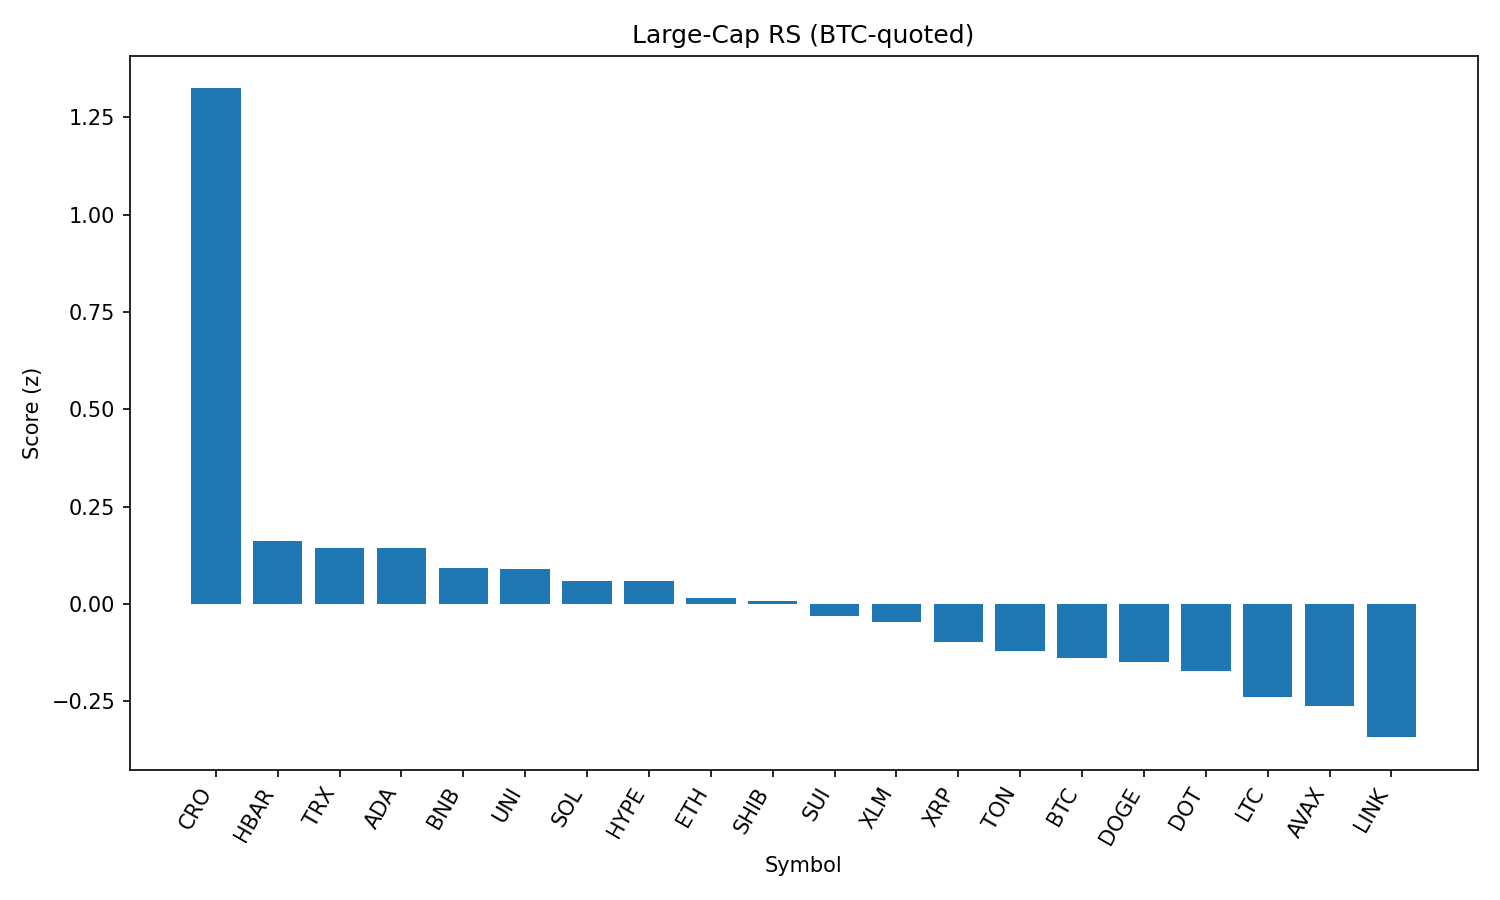

The file beside this chart, header and first rows:
rank, name, symbol, price_btc, price_usd, pct_1h_btc, pct_24h_btc, pct_7d_btc, market_cap_rank, market_cap_usd, volume_usd, score
1, Cronos, CRO, 2.64e-06, 0.2853, 3.248, -13.86, 101.8, 24, 9622083193, 542260599, 1.324
2, Hedera, HBAR, 2.1e-06, 0.2277, 0.7483, -1.491, -4.63, 23, 9650109157, 359403303, 0.1612
3, TRON, TRX, 3.13e-06, 0.3389, 0.1613, 1.944, -0.2402, 10, 32079842438, 1101550912, 0.1445
4, Cardano, ADA, 7.62e-06, 0.8258, 0.5728, -0.536, -4.348, 11, 30126526613, 1820267893, 0.1435
5, BNB, BNB, 0.007928, 859.3, 0.09334, 1.708, 3.354, 5, 119615739558, 1526276933, 0.09187
6, Uniswap, UNI, 8.891e-05, 9.64, 0.5629, -0.6616, -8.921, 34, 5786513590, 358393433, 0.08882
7, Solana, SOL, 0.001881, 203.8, 0.4625, -1.574, 9.715, 6, 110191472556, 13398884831, 0.05886
8, Hyperliquid, HYPE, 0.0004089, 44.32, 0.2577, 0.1377, 7.075, 17, 11996466067, 405414208, 0.05863
9, Ethereum, ETH, 0.04025, 4363, 0.1763, 0.4149, -2.911, 2, 526660432506, 37047086212, 0.01531
10, Shiba Inu, SHIB, 1.1241e-10, 1.218e-05, 0.3169, -0.1611, -2.209, 30, 7177270756, 282073897, 0.006981
11, Sui, SUI, 3.027e-05, 3.28, 0.6657, -2.594, -5.931, 19, 11516318119, 1514941473, -0.03189
12, Stellar, XLM, 3.33e-06, 0.361, 0.6063, -2.151, -8.655, 20, 11320297443, 397049172, -0.04599
13, XRP, XRP, 2.594e-05, 2.81, 0.4184, -1.888, -1.717, 4, 167225185164, 7264287602, -0.09686
14, Toncoin, TON, 2.835e-05, 3.07, 0.12, 0.05763, -3.222, 29, 7891379524, 223070499, -0.1215
15, Bitcoin, BTC, 1.0, 108403, 0.0, 0.0, 0.0, 1, 2159016480614, 51546289759, -0.1399
16, Dogecoin, DOGE, 1.96e-06, 0.2129, 0.3498, -1.638, -4.805, 9, 32093642469, 2337211965, -0.1494
17, Polkadot, DOT, 3.484e-05, 3.78, 0.319, -1.743, -2.629, 35, 5746586669, 418741489, -0.1734
18, Litecoin, LTC, 0.001013, 109.8, -0.02607, 0.007699, -3.743, 27, 8371714640, 564331750, -0.2387
19, Avalanche, AVAX, 0.000217, 23.52, 0.1622, -1.701, 0.7982, 22, 9937053654, 806445311, -0.2618
20, Chainlink, LINK, 0.0002159, 23.4, 0.4689, -4.018, -6.445, 13, 15864330338, 1773918611, -0.3426
21, Bitcoin Cash, BCH, 0.004898, 530.9, -0.2444, -1.217, -5.258, 21, 10580540879, 343567052, -0.5504
